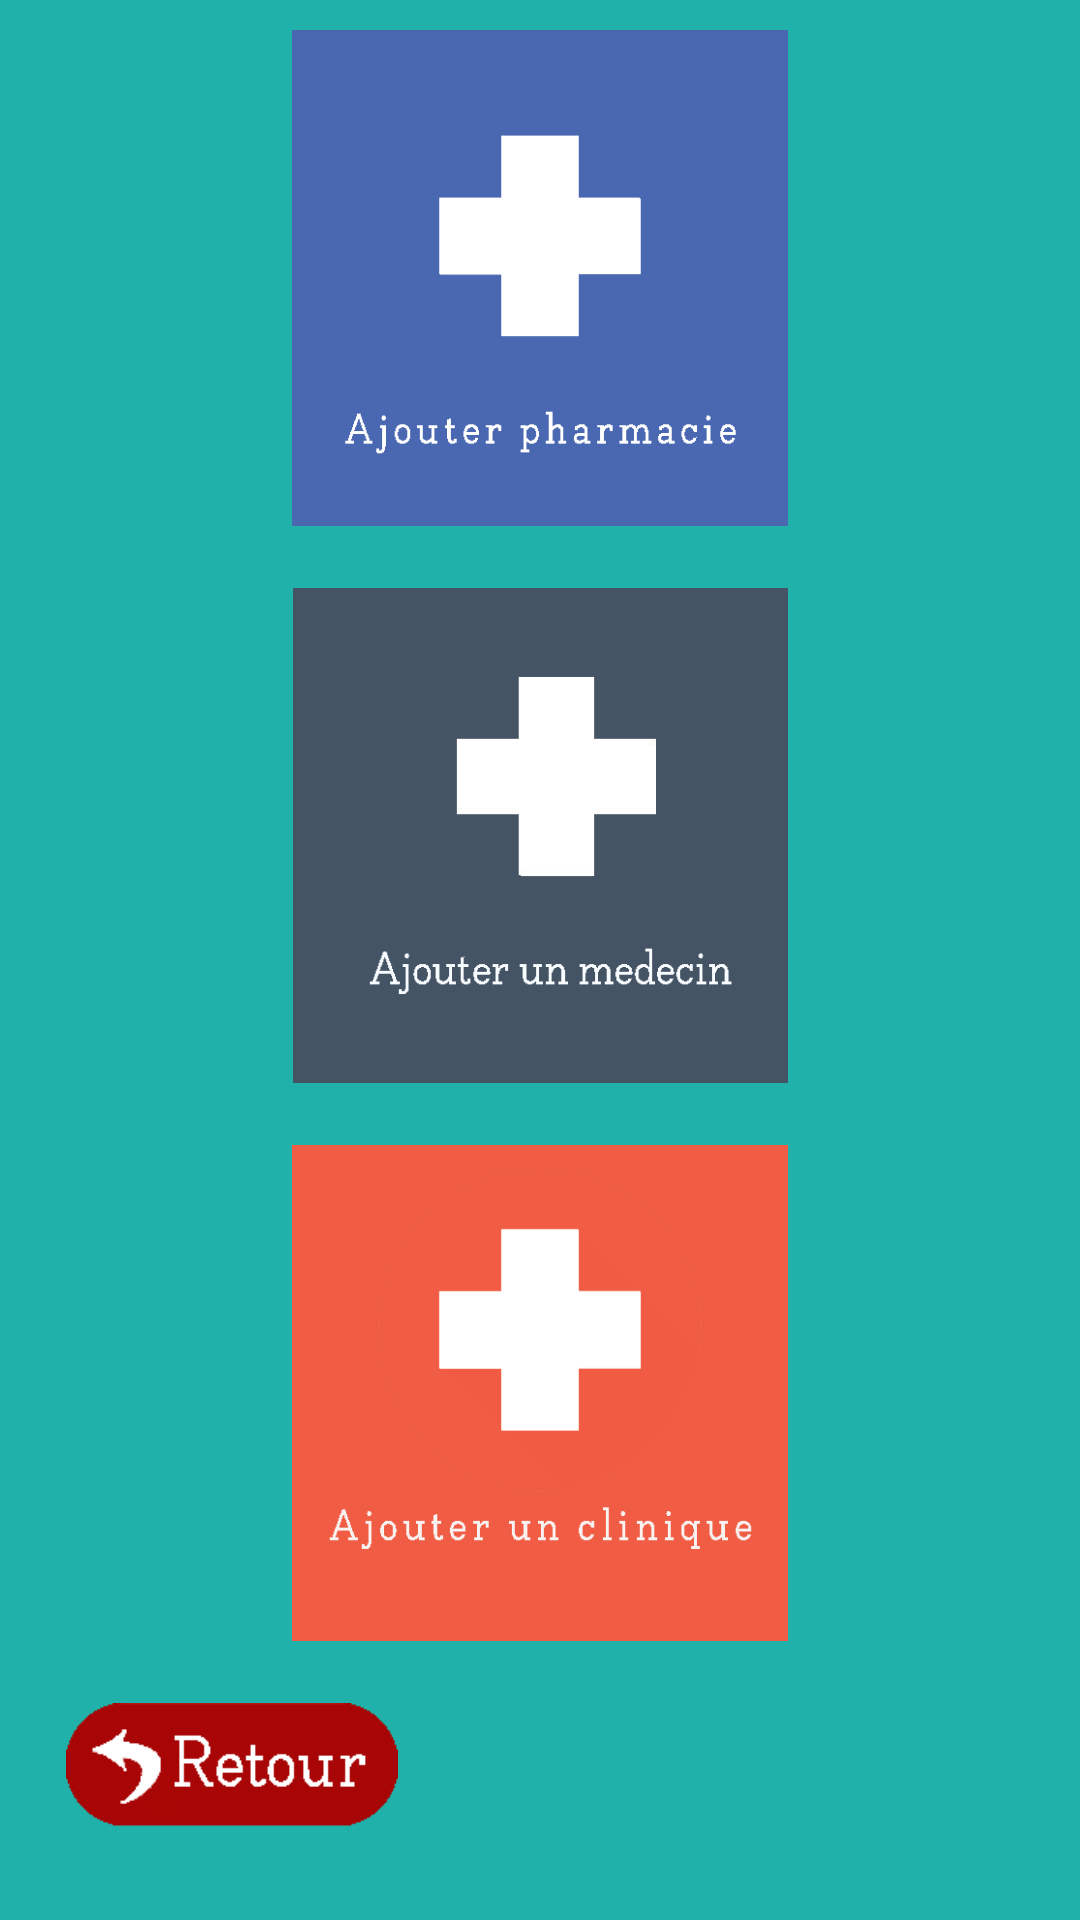

Write the Android layout XML for this screen, with the resource values it uses.
<!-- AndroidManifest.xml: application theme AppTheme -->
<!-- res/layout/activity_add_profil.xml -->
<?xml version="1.0" encoding="utf-8"?>
<LinearLayout xmlns:android="http://schemas.android.com/apk/res/android"
    xmlns:app="http://schemas.android.com/apk/res-auto"
    xmlns:tools="http://schemas.android.com/tools"
    android:layout_width="match_parent"
    android:layout_height="match_parent"
    android:weightSum="3"
    android:orientation="vertical"
    android:padding="10dp"
    android:background="#20B2AA"
    tools:context="com.navigation.drawer.activity.Activity.AddProfiles.AddProfil">

    <ImageView
        android:layout_width="wrap_content"
        android:layout_height="0dp"
        android:layout_weight="0.8"
        android:src="@drawable/c"
        android:id="@+id/addPharmacie"
        android:onClick="pharmacieCLicked"

        />
    <TextView
        android:layout_width="match_parent"
        android:layout_height="0dp"
        android:layout_weight="0.1"
        />
    <ImageView
        android:layout_width="wrap_content"
        android:layout_height="0dp"
        android:layout_weight="0.8"
        android:src="@drawable/d"
        android:id="@+id/addMedecin"
        android:onClick="medecinCLicked"
        />
    <TextView
        android:layout_width="match_parent"
        android:layout_height="0dp"
        android:layout_weight="0.1"/>
    <ImageView
        android:layout_width="wrap_content"
        android:layout_height="0dp"
        android:layout_weight="0.8"
        android:src="@drawable/a"
        android:id="@+id/addClinique"
        android:onClick="cliniqueCLicked"
        />
    <TextView
        android:layout_width="match_parent"
        android:layout_height="0dp"
        android:layout_weight="0.1"/>
    <ImageView
        android:layout_width="wrap_content"
        android:layout_height="0dp"
        android:layout_weight="0.2"
        android:src="@drawable/back"
        android:id="@+id/retourAdd"
        android:onClick="back"
        android:layout_marginLeft="-40dp"
        />
</LinearLayout>
<!-- resources referenced by this layout -->
<resources>
  <!-- drawable a: png bitmap (drawable, 24986 bytes) -->
  <!-- drawable back: png bitmap (drawable, 20539 bytes) -->
  <!-- drawable c: png bitmap (drawable, 20945 bytes) -->
  <!-- drawable d: png bitmap (drawable, 4094 bytes) -->
  <style name="AppTheme" parent="AppBaseTheme">
          
      </style>
  <style name="AppBaseTheme" parent="android:Theme.Light">
          
      </style>
</resources>
